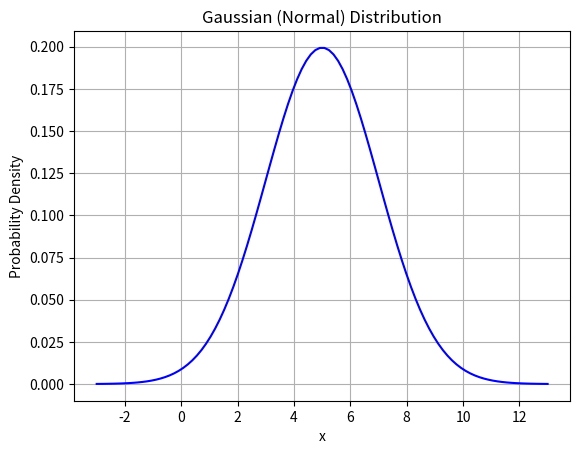

Recreate this plot in Python.
data = [2, 4, 4, 4, 5, 5, 7, 9]

mean = sum(data) / len(data)
print("Mean : ", mean)

variance = sum((x - mean)**2 for x in data) / len(data)
print("Variance : ", variance)

# Standard deviation is just the square root of variance
import math

std_dev = math.sqrt(variance)
print("Standard Deviation:", std_dev)


import numpy as np
import matplotlib.pyplot as plt
from scipy.stats import norm

# Mean and standard deviation
mu = mean
sigma = std_dev

# Generate values for x-axis
x = np.linspace(mu - 4*sigma, mu + 4*sigma, 100)

# Compute the Gaussian (Normal) distribution
y = norm.pdf(x, mu, sigma)

# Plot the curve
plt.plot(x, y, color='blue')
plt.title('Gaussian (Normal) Distribution')
plt.xlabel('x')
plt.ylabel('Probability Density')
plt.grid(True)
plt.show()
